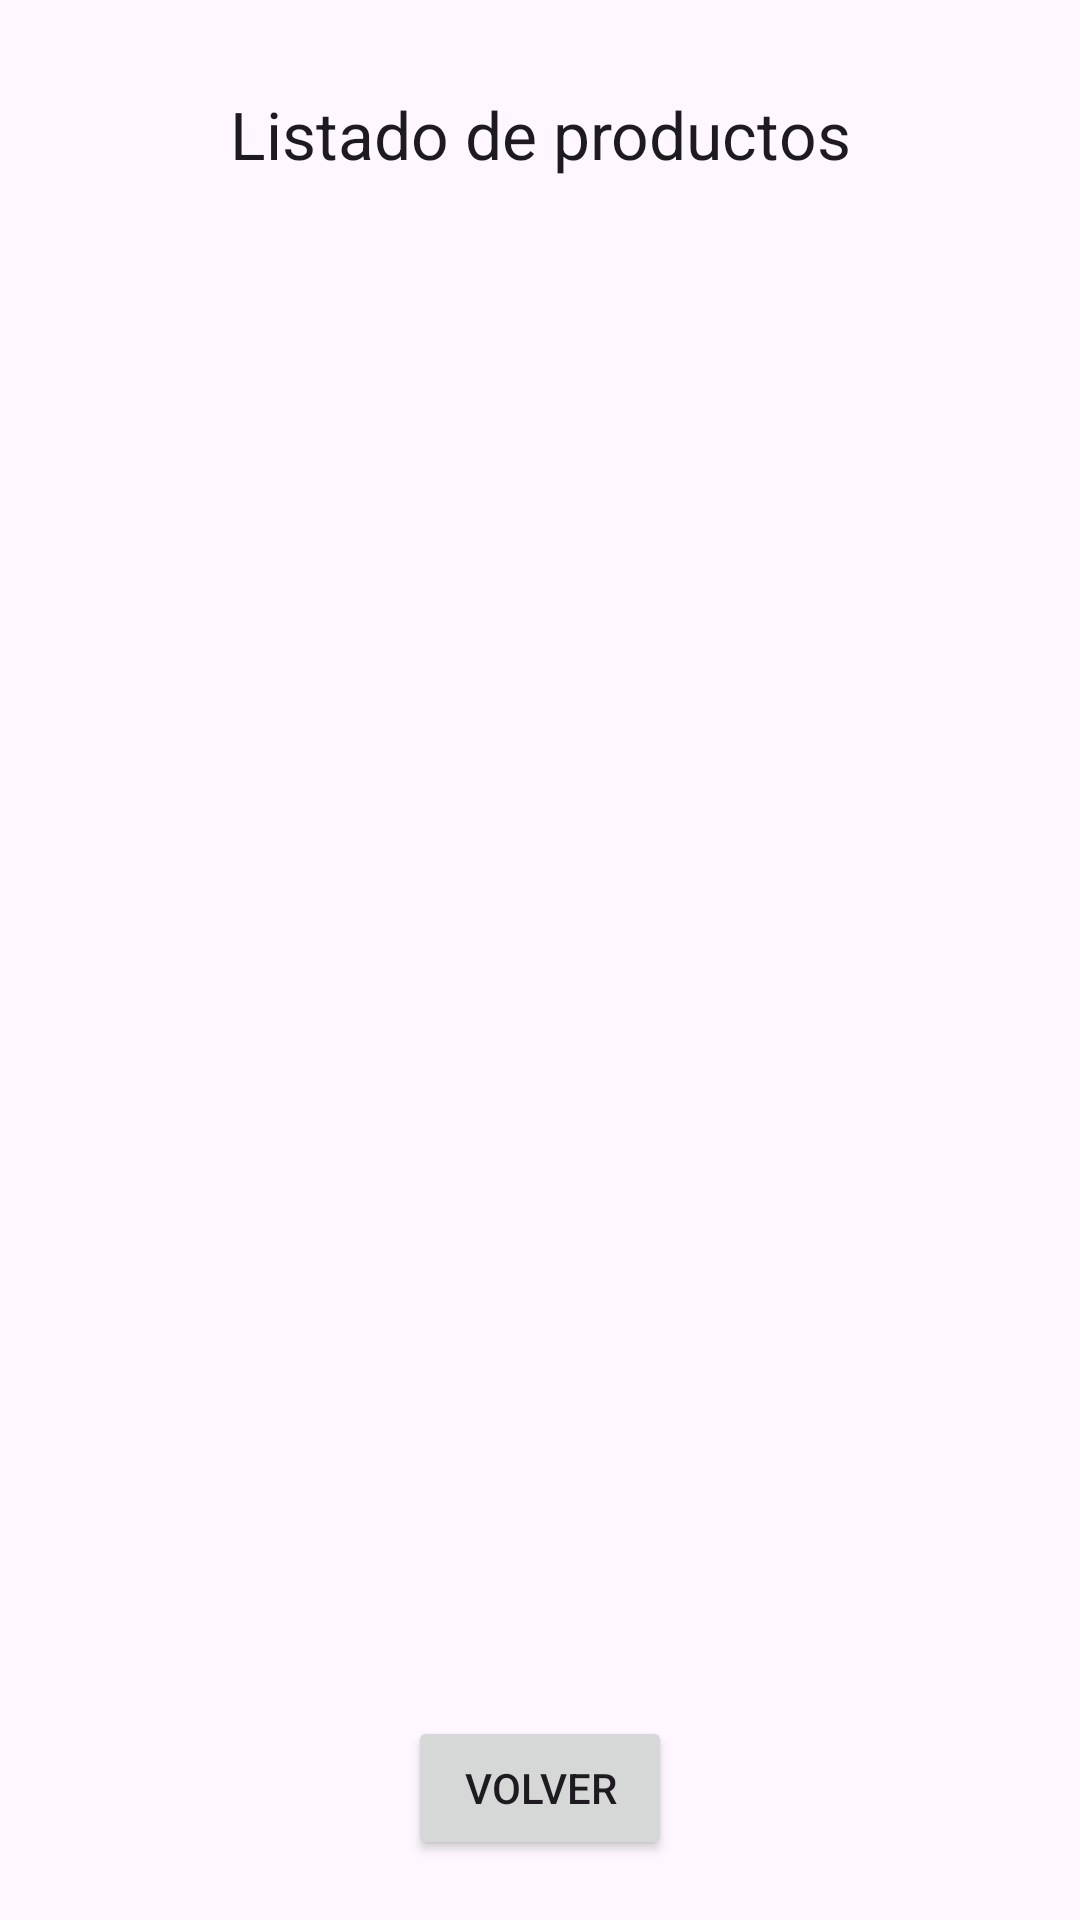

Write the Android layout XML for this screen, with the resource values it uses.
<!-- AndroidManifest.xml: application theme Theme.KT_08_Productos_BBDD -->
<!-- res/layout/activity_ver_productos.xml -->
<?xml version="1.0" encoding="utf-8"?>
<androidx.constraintlayout.widget.ConstraintLayout xmlns:android="http://schemas.android.com/apk/res/android"
    xmlns:app="http://schemas.android.com/apk/res-auto"
    xmlns:tools="http://schemas.android.com/tools"
    android:id="@+id/main"
    android:layout_width="match_parent"
    android:layout_height="match_parent"
    tools:context=".VerProductosActivity"
    android:orientation="vertical">

    <TextView
        android:id="@+id/tvLst"
        android:layout_marginTop="30dp"
        android:layout_width="wrap_content"
        android:layout_height="wrap_content"
        android:text="@string/lstProductos"
        android:layout_gravity="top|center"
        android:textAppearance="@style/TextAppearance.Material3.TitleLarge"
        app:layout_constraintTop_toTopOf="parent"
        app:layout_constraintEnd_toEndOf="parent"
        app:layout_constraintStart_toStartOf="parent"
        app:layout_constraintBottom_toTopOf="@id/rvProductos"/>


    <androidx.recyclerview.widget.RecyclerView
        android:id="@+id/rvProductos"
        android:layout_width="match_parent"
        android:layout_height="0dp"
        android:layout_marginVertical="20dp"
        android:layout_marginHorizontal="30dp"
        app:layout_constraintTop_toBottomOf="@id/tvLst"
        app:layout_constraintStart_toStartOf="parent"
        app:layout_constraintEnd_toEndOf="parent"
        app:layout_constraintBottom_toTopOf="@id/btnVolver"
     />

    <Button
        android:id="@+id/btnVolver"
        android:layout_width="wrap_content"
        android:layout_height="wrap_content"
        android:text="@string/btnVolver"
        android:layout_marginBottom="20dp"
        app:layout_constraintStart_toStartOf="parent"
        app:layout_constraintEnd_toEndOf="parent"
        app:layout_constraintBottom_toBottomOf="parent"/>

</androidx.constraintlayout.widget.ConstraintLayout>
<!-- resources referenced by this layout -->
<resources>
  <string name="btnVolver">Volver</string>
  <string name="lstProductos">Listado de productos</string>
  <style name="Theme.KT_08_Productos_BBDD" parent="Base.Theme.KT_08_Productos_BBDD" />
  <style name="Base.Theme.KT_08_Productos_BBDD" parent="Theme.Material3.DayNight.NoActionBar">
          
          
      </style>
</resources>
